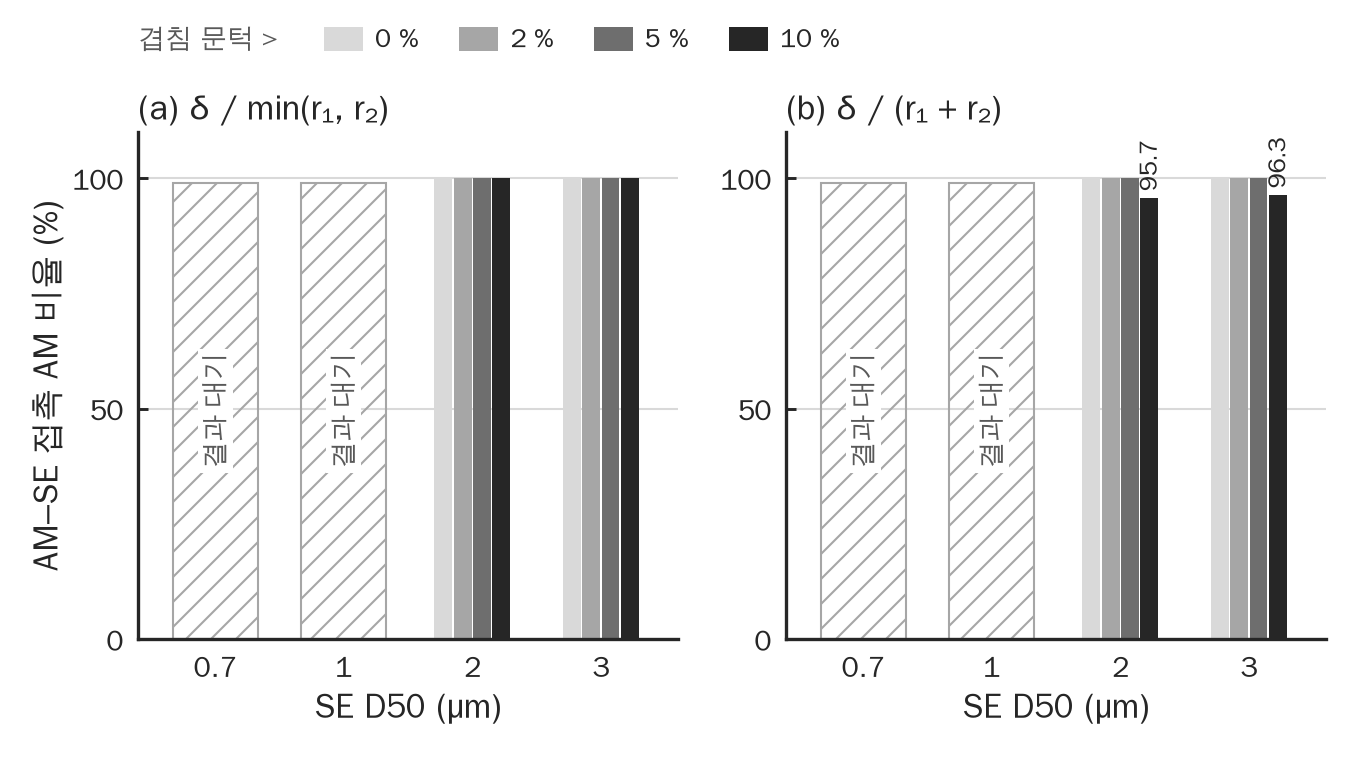

Data behind this chart, as committed beside it:
panel, bed, status, threshold_pct, am_frac_pct
(a), D0.7, 결과 대기, , 
(a), D1, 결과 대기, , 
(a), D2, ok, 0, 100
(a), D2, ok, 2, 100
(a), D2, ok, 5, 100
(a), D2, ok, 10, 100
(a), D3, ok, 0, 100
(a), D3, ok, 2, 100
(a), D3, ok, 5, 100
(a), D3, ok, 10, 99.93
(b), D0.7, 결과 대기, , 
(b), D1, 결과 대기, , 
(b), D2, ok, 0, 100
(b), D2, ok, 2, 100
(b), D2, ok, 5, 100
(b), D2, ok, 10, 95.68
(b), D3, ok, 0, 100
(b), D3, ok, 2, 100
(b), D3, ok, 5, 99.93
(b), D3, ok, 10, 96.29
